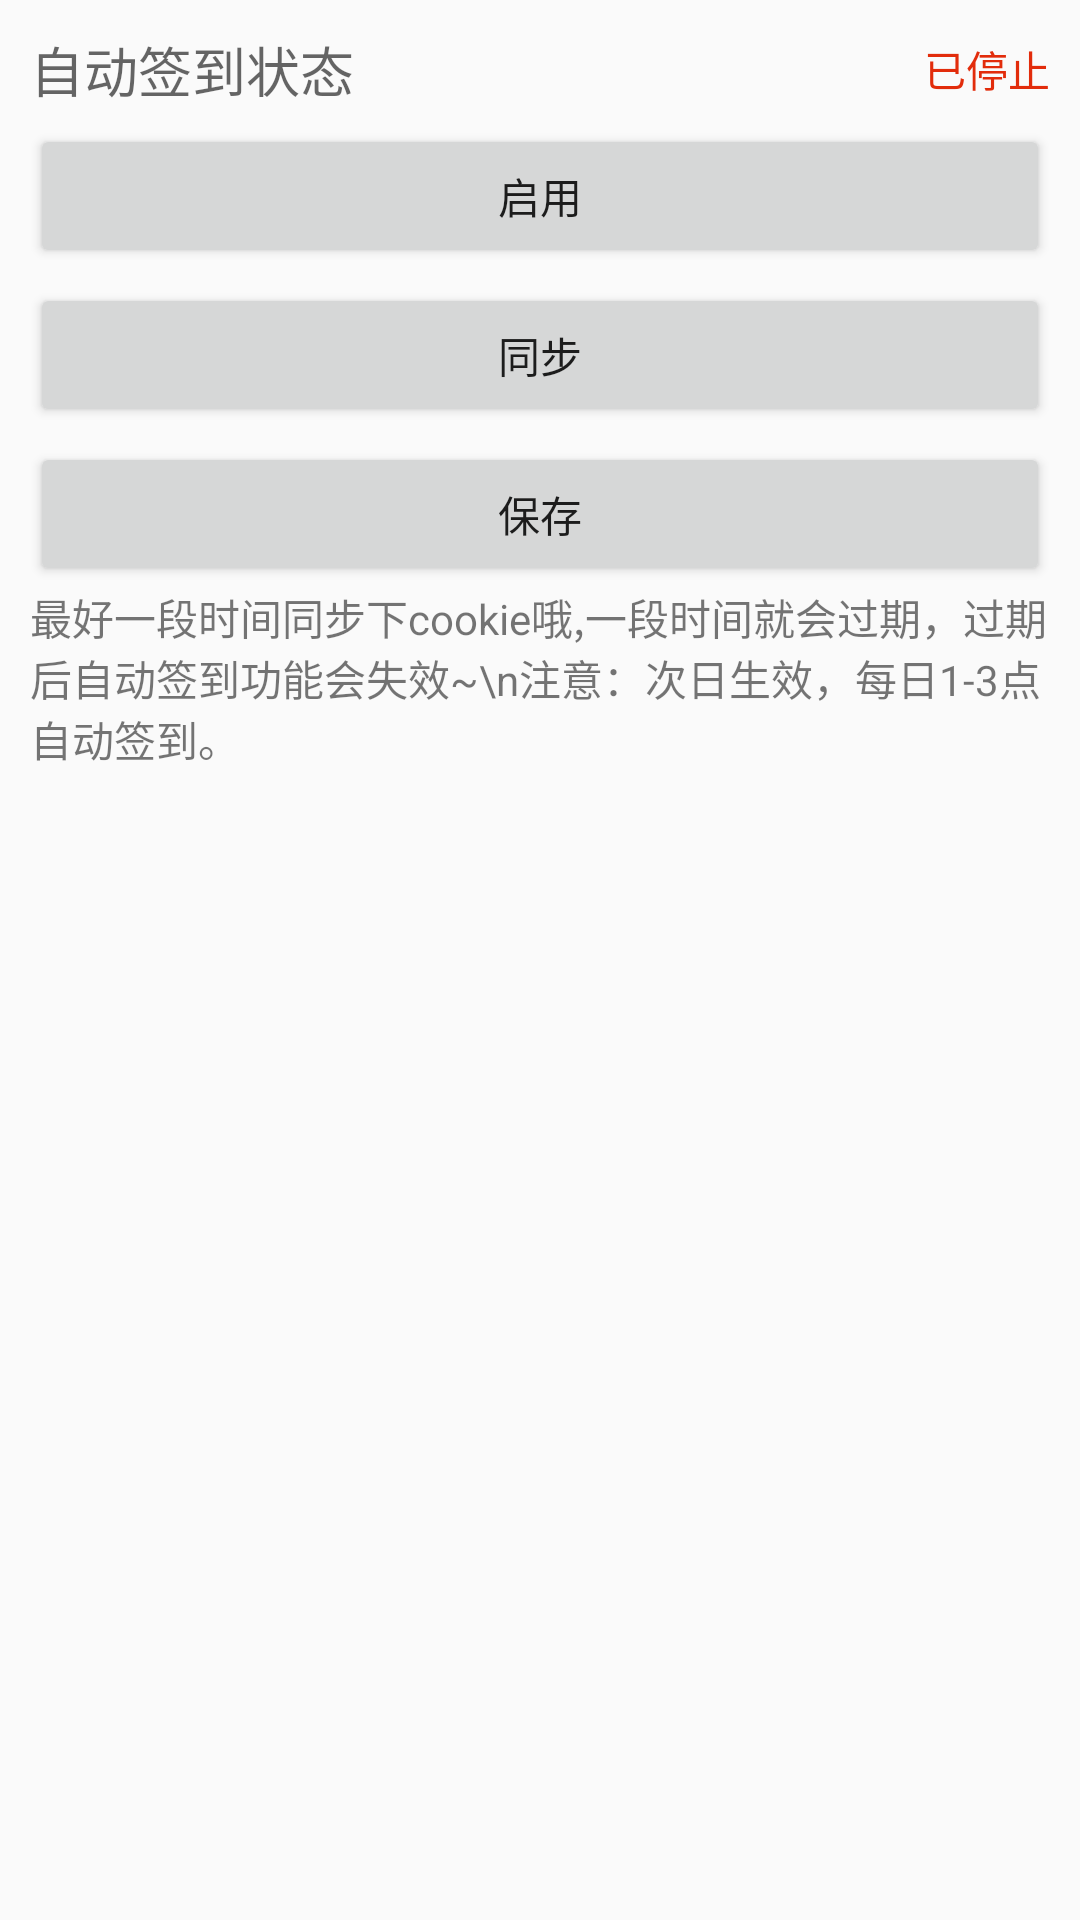

Write the Android layout XML for this screen, with the resource values it uses.
<!-- AndroidManifest.xml: application theme Theme.MyApplicationTest -->
<!-- res/layout/autoqd.xml -->
<?xml version="1.0" encoding="utf-8"?>
<LinearLayout xmlns:android="http://schemas.android.com/apk/res/android"
    android:id="@+id/create_user_dialog_view"
    android:layout_width="match_parent"
    android:layout_height="match_parent"

    android:orientation="vertical"
    android:padding="10dp"
    android:paddingBottom="30dp"
    android:paddingTop="30dp">
    <LinearLayout
        android:layout_width="match_parent"
        android:layout_height="wrap_content"
        android:orientation="horizontal">
        <TextView

            android:layout_width="wrap_content"
            android:layout_height="wrap_content"
            android:hint="自动签到状态"
            android:minHeight="25dp"
            android:textSize="18sp" />
        <TextView
            android:id="@+id/text_state_zdqd"
            android:layout_width="match_parent"
            android:layout_height="wrap_content"
            android:layout_gravity="center_vertical|right"
            android:gravity="right"
            android:text="@string/stop"
            android:textColor="@color/red"/>

    </LinearLayout>

    <Button
        android:id="@+id/btn_stop_run_zdqd"
        android:layout_width="fill_parent"
        android:layout_height="wrap_content"
        android:layout_marginTop="5dp"
        android:text="@string/runbutton" />
    <Button
        android:id="@+id/btn_synchronous_zdqd"
        android:layout_width="fill_parent"
        android:layout_height="wrap_content"
        android:layout_marginTop="5dp"
        android:text="@string/synchronousbutton" />
    <Button
        android:id="@+id/btn_save"
        android:layout_width="fill_parent"
        android:layout_height="wrap_content"
        android:layout_marginTop="5dp"
        android:text="@string/savetext" />
    <TextView
        android:layout_width="wrap_content"
        android:layout_height="wrap_content"
        android:text="最好一段时间同步下cookie哦,一段时间就会过期，过期后自动签到功能会失效~\n注意：次日生效，每日1-3点自动签到。"/>

</LinearLayout>
<!-- resources referenced by this layout -->
<resources>
  <color name="red">#F8E12604</color>
  <string name="runbutton">启用</string>
  <string name="savetext">保存</string>
  <string name="stop">已停止</string>
  <string name="synchronousbutton">同步</string>
  <style name="Theme.MyApplicationTest" parent="Theme.MaterialComponents.Light.NoActionBar.Bridge">
          
          <item name="colorPrimary">@color/purple_500</item>
          <item name="colorPrimaryVariant">@color/purple_700</item>
          <item name="colorOnPrimary">@color/white</item>
          
          <item name="colorSecondary">@color/teal_200</item>
          <item name="colorSecondaryVariant">@color/teal_700</item>
          <item name="colorOnSecondary">@color/black</item>
          
          <item name="android:statusBarColor" tools:targetApi="l">@color/purple_700</item>
          
          <item name="android:forceDarkAllowed" tools:targetApi="q">false</item>
      </style>
  <color name="purple_500">#FF6200EE</color>
  <color name="purple_700">#FF3700B3</color>
  <color name="white">#FFFFFFFF</color>
  <color name="teal_200">#FF03DAC5</color>
  <color name="teal_700">#FF018786</color>
  <color name="black">#FF000000</color>
</resources>
